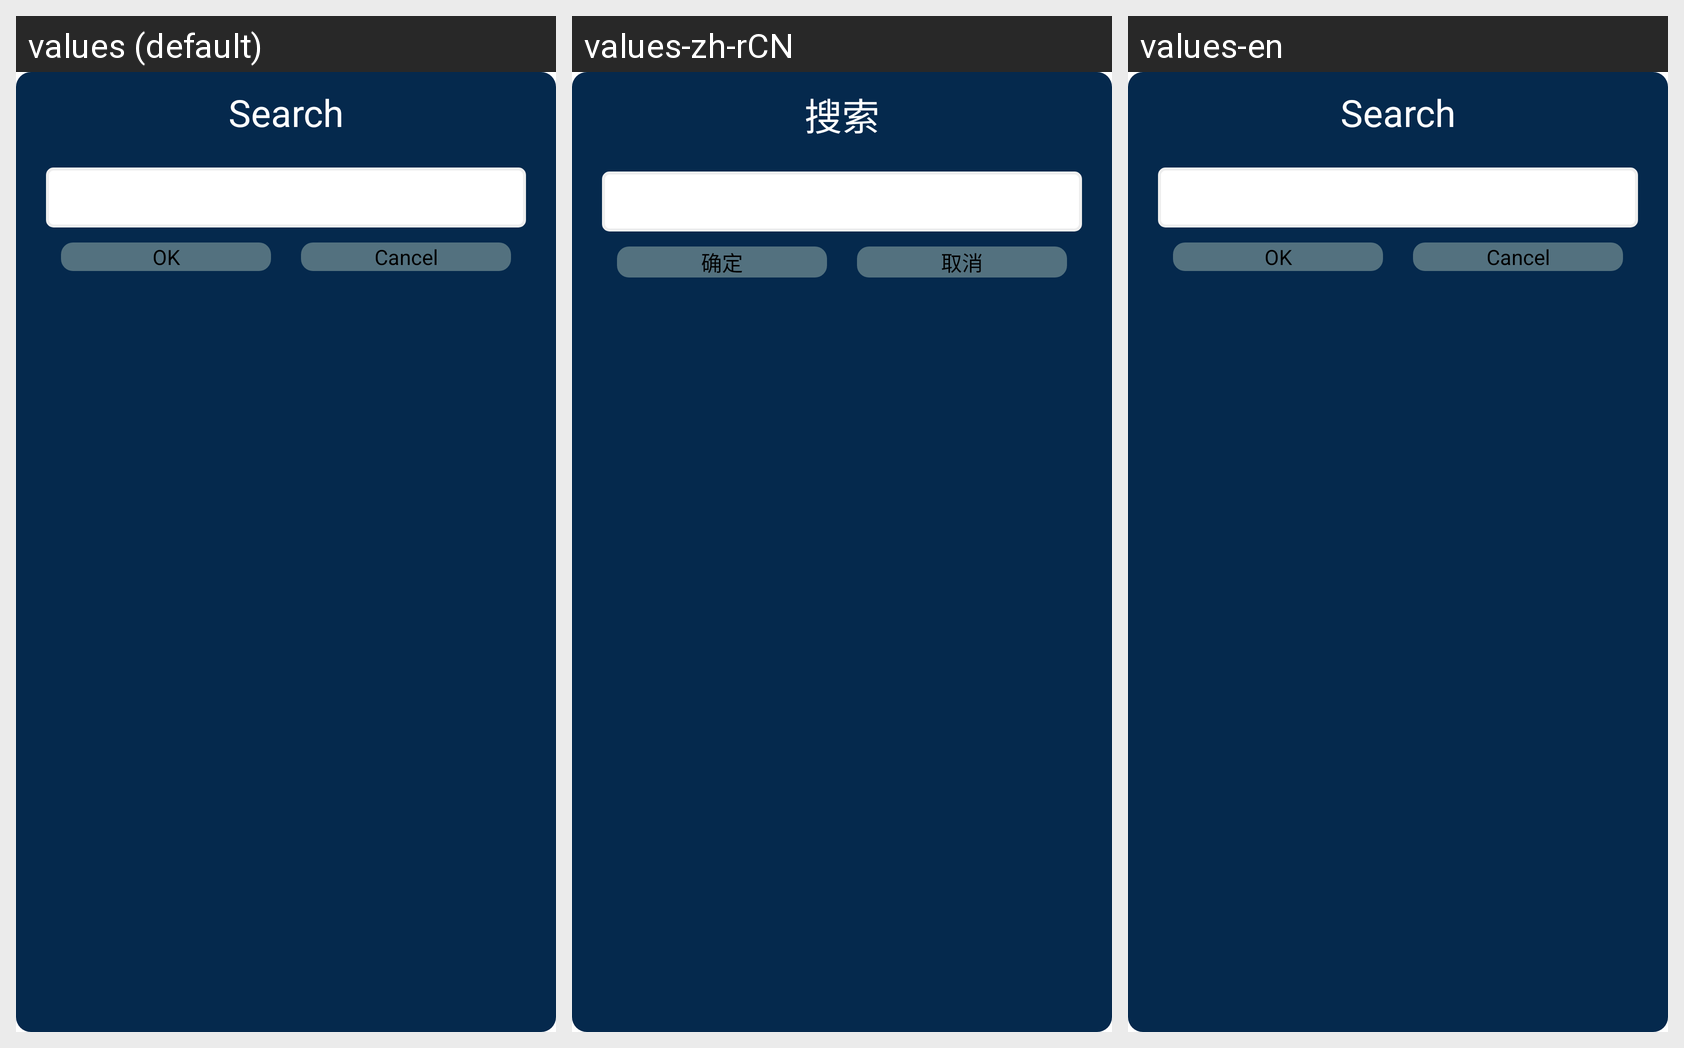

Translations of the strings shown on this Android screen, per locale in the grid:
Android screen res/layout/dialog_file_search.xml rendered under 3 locales, left to right: values (default), values-zh-rCN, values-en. Device: Nexus 5 (rendered at 1080×1920; each locale shown at half size, 540×960, under a caption strip naming it); theme AppTheme.
Strings drawn on this screen, with the default value and each locale's value (text and hints the layout hard-codes, and strings that could not be matched under every locale, appear in the picture but are not listed):

file_op_search
  values: Search
  values-zh-rCN: 搜索
  values-en: Search

ok
  values: OK
  values-zh-rCN: 确定
  values-en: OK

cancel
  values: Cancel
  values-zh-rCN: 取消
  values-en: Cancel
